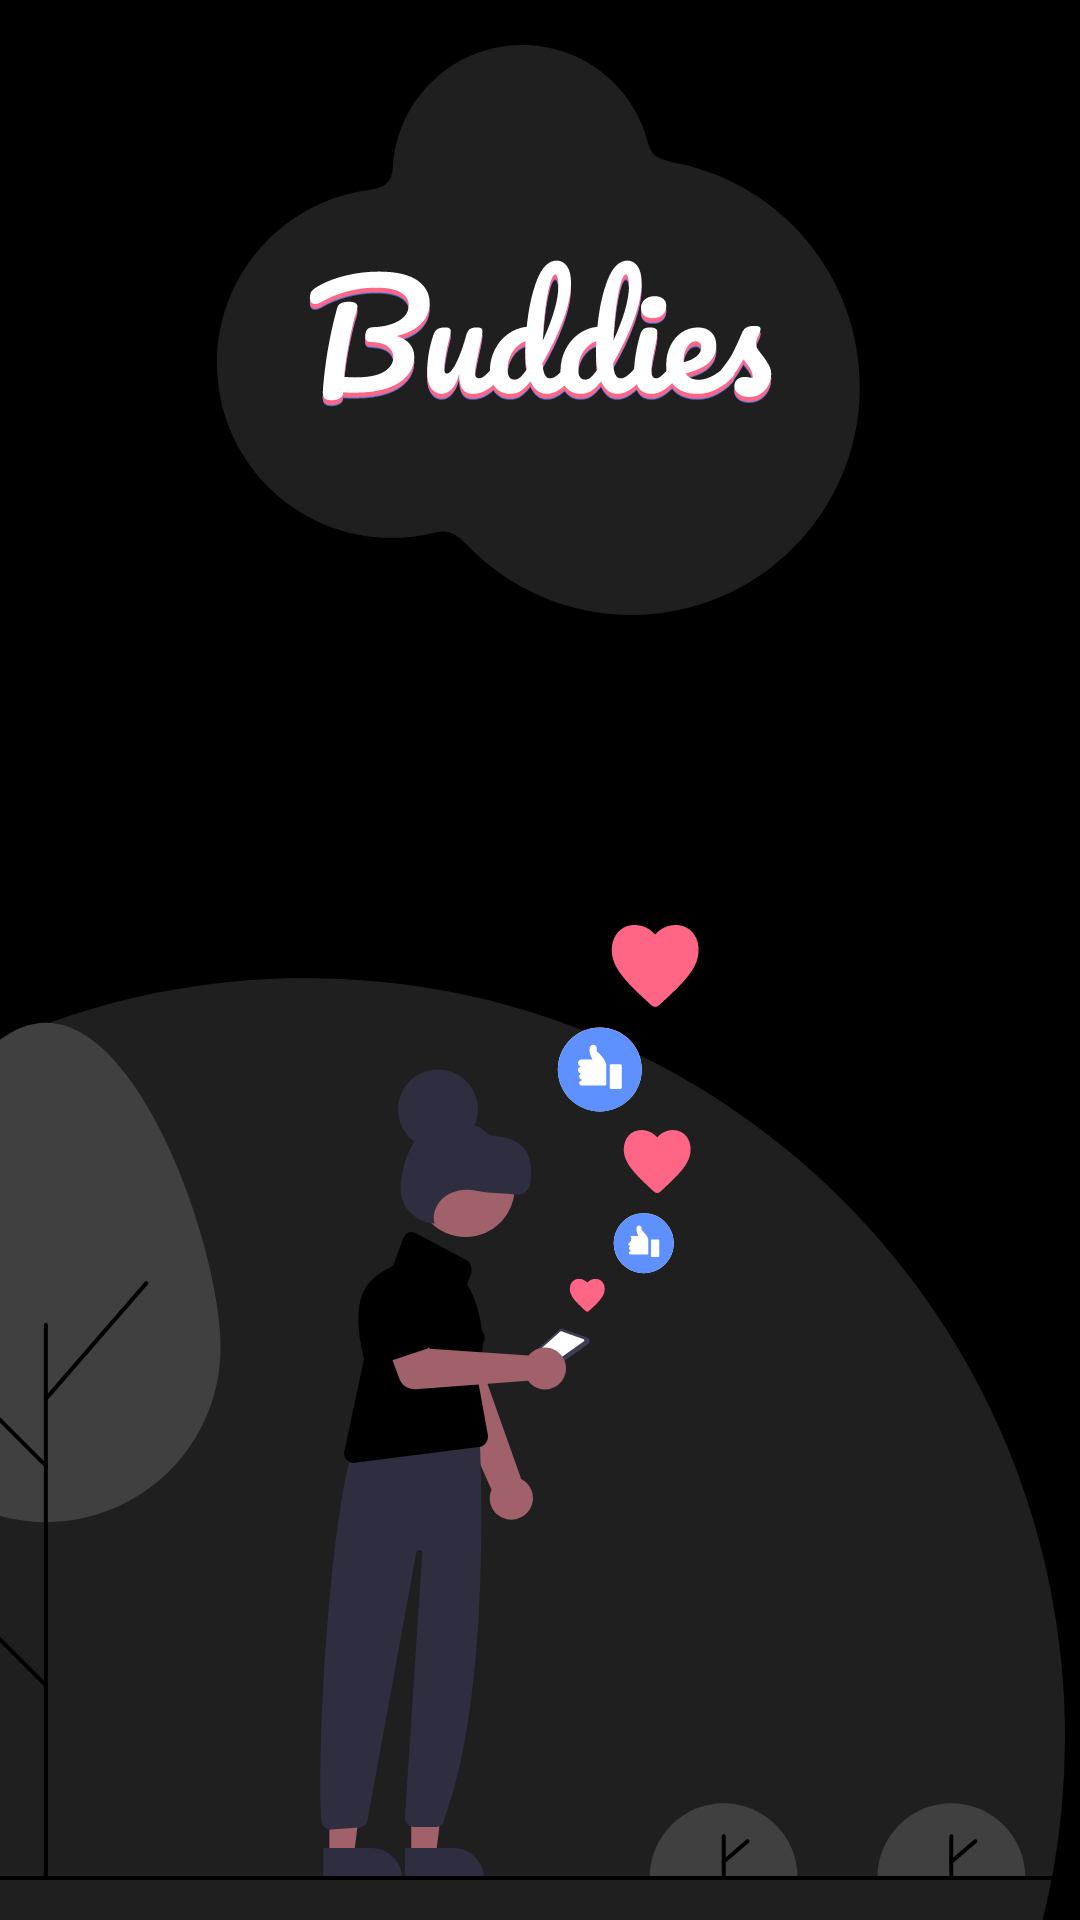

This screen was rendered from an Android layout file. Write that file and the resources it references.
<!-- AndroidManifest.xml: application theme Theme.New_buddy -->
<!-- res/layout/activity_splash.xml -->
<?xml version="1.0" encoding="utf-8"?>
<RelativeLayout xmlns:android="http://schemas.android.com/apk/res/android"
    xmlns:app="http://schemas.android.com/apk/res-auto"
    xmlns:tools="http://schemas.android.com/tools"
    android:layout_width="match_parent"
    android:layout_height="match_parent"
    android:background="@color/black"
    tools:context=".SplashActivity">


    <ImageView
        android:id="@+id/cloud"
        android:layout_width="wrap_content"
        android:layout_height="wrap_content"
        android:layout_above="@id/social_life"
        android:layout_centerHorizontal="true"
        android:layout_marginBottom="90dp"
        android:src="@drawable/ic_union_cloud" />

    <ImageView
        android:layout_width="167dp"
        android:layout_height="136dp"
        android:layout_alignStart="@id/cloud"
        android:layout_alignTop="@id/cloud"
        android:layout_alignEnd="@id/cloud"
        android:layout_alignBottom="@id/cloud"
        android:layout_marginStart="30dp"
        android:layout_marginTop="43.5dp"
        android:layout_marginEnd="30dp"
        android:layout_marginBottom="40dp"
        android:src="@drawable/ic_buddies_blue" />

    <ImageView
        android:layout_width="167dp"
        android:layout_height="136dp"
        android:layout_alignStart="@id/cloud"
        android:layout_alignTop="@id/cloud"
        android:layout_alignEnd="@id/cloud"
        android:layout_alignBottom="@id/cloud"
        android:layout_marginStart="30dp"
        android:layout_marginTop="43dp"
        android:layout_marginEnd="30dp"
        android:layout_marginBottom="40dp"
        android:src="@drawable/ic_buddies_pink" />

    <ImageView
        android:id="@+id/text_White"
        android:layout_width="167dp"
        android:layout_height="136dp"
        android:layout_alignStart="@id/cloud"
        android:layout_alignTop="@id/cloud"
        android:layout_alignEnd="@id/cloud"
        android:layout_alignBottom="@id/cloud"
        android:layout_marginStart="30dp"
        android:layout_marginTop="40dp"
        android:layout_marginEnd="30dp"
        android:layout_marginBottom="40dp"
        android:src="@drawable/ic_buddies_white" />

    <ImageView
        android:layout_width="wrap_content"
        android:layout_height="wrap_content"
        android:layout_alignParentBottom="true"
        android:src="@drawable/ic_ellipse_bigger" />

    <ImageView
        android:id="@+id/social_life"
        android:layout_width="wrap_content"
        android:layout_height="wrap_content"
        android:layout_alignParentStart="true"
        android:layout_alignParentBottom="true"
        android:src="@drawable/ic_undraw_social_life" />

</RelativeLayout>
<!-- resources referenced by this layout -->
<resources>
  <color name="black">#FF000000</color>
  <!-- drawable ic_buddies_blue: vector/xml drawable (drawable, 10346 chars, omitted) -->
  <!-- drawable ic_buddies_pink: vector/xml drawable (drawable, 10346 chars, omitted) -->
  <!-- drawable ic_buddies_white: vector/xml drawable (drawable, 10346 chars, omitted) -->
  <!-- drawable ic_ellipse_bigger (drawable) -->
  <vector xmlns:android="http://schemas.android.com/apk/res/android"
      android:width="355dp"
      android:height="314dp"
      android:viewportWidth="355"
      android:viewportHeight="314">
    <path
        android:pathData="M102,253m-253,0a253,253 0,1 1,506 0a253,253 0,1 1,-506 0"
        android:fillColor="#1F1F1F"/>
  </vector>
  <!-- drawable ic_undraw_social_life: vector/xml drawable (drawable, 20564 chars, omitted) -->
  <!-- drawable ic_union_cloud (drawable) -->
  <vector xmlns:android="http://schemas.android.com/apk/res/android"
      android:width="215dp"
      android:height="190dp"
      android:viewportWidth="215"
      android:viewportHeight="190">
    <path
        android:pathData="M101.786,0C121.962,0 138.909,13.827 143.667,32.523C144.7,36.107 145.777,37.745 152.146,39.13C187.506,45.675 214.286,76.674 214.286,113.929C214.286,155.942 180.227,190 138.214,190C116.884,190 97.604,181.221 83.79,167.078C78.802,161.981 76.974,161.585 72.033,162.636C67.604,163.714 62.976,164.286 58.214,164.286C26.063,164.286 0,138.222 0,106.071C0,76.447 22.128,51.991 50.758,48.33C56.84,47.39 58.306,45.265 58.649,40.601C60,17.951 78.797,0 101.786,0Z"
        android:fillColor="#1F1F1F"
        android:fillType="evenOdd"/>
  </vector>
  <style name="Theme.New_buddy" parent="Theme.MaterialComponents.DayNight.NoActionBar">
          
          <item name="colorPrimary">@color/purple_500</item>
          <item name="colorPrimaryVariant">@color/purple_700</item>
          <item name="colorOnPrimary">@color/white</item>
          
          <item name="colorSecondary">@color/teal_200</item>
          <item name="colorSecondaryVariant">@color/teal_700</item>
          <item name="colorOnSecondary">@color/black</item>
          
          <item name="android:statusBarColor" tools:targetApi="l">@color/black_2</item>
          
      </style>
  <color name="purple_500">#FF6200EE</color>
  <color name="purple_700">#FF3700B3</color>
  <color name="white">#FFFFFFFF</color>
  <color name="teal_200">#FF03DAC5</color>
  <color name="teal_700">#FF018786</color>
  <color name="black_2">#000B14</color>
</resources>
